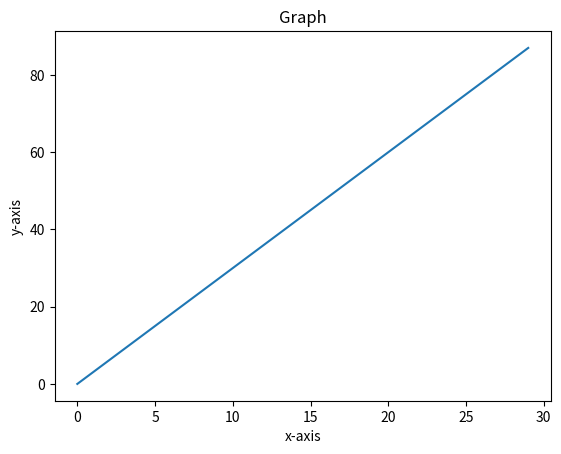

Here is the Python script that generated this plot:
import matplotlib.pylab as plt
#import pyplot as plt

listx=[]
listy=[]
for i in range (30):
    listx.append(i)
    listy.append(i*3)

plt.figure("x-y graph")
plt.xlabel("x-axis")
plt.ylabel("y-axis")
plt.title("Graph")
plt.plot(listx, listy)
#plt.clf()  #Clear Frame
#plt.show()
print(listx)